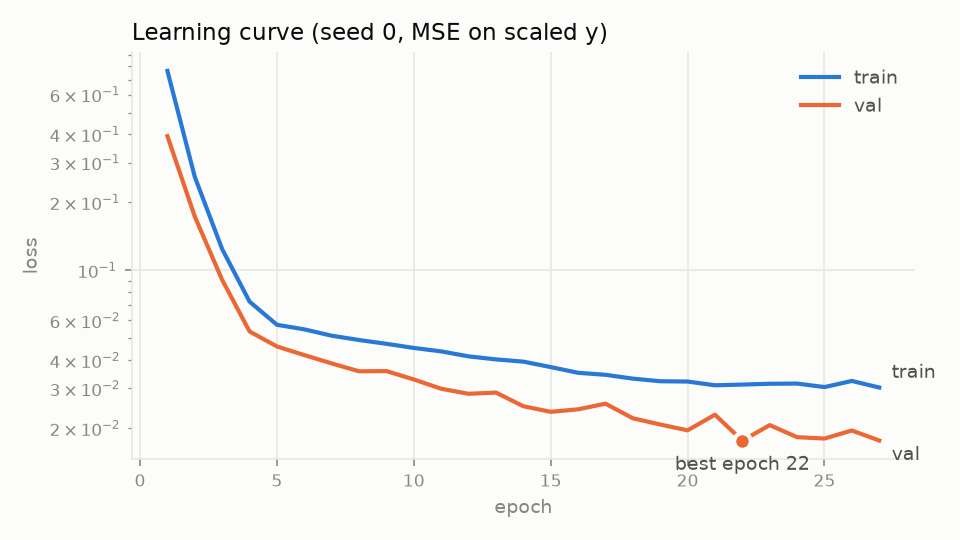

The file beside this chart, header and first rows:
epoch, train_loss, val_loss
1, 0.7644, 0.393
2, 0.2593, 0.1731
3, 0.1242, 0.09074
4, 0.07273, 0.05366
5, 0.05742, 0.04603
6, 0.05481, 0.04216
7, 0.05137, 0.03872
8, 0.04916, 0.03574
9, 0.04729, 0.03582
10, 0.04534, 0.03288
11, 0.04378, 0.02991
12, 0.04161, 0.02841
13, 0.04035, 0.02877
14, 0.03944, 0.02503
15, 0.03731, 0.02364
16, 0.03519, 0.02425
17, 0.03448, 0.02569
18, 0.03316, 0.02214
19, 0.03229, 0.02077
20, 0.03219, 0.01957
21, 0.03099, 0.02296
22, 0.03121, 0.01761
23, 0.03147, 0.02065
24, 0.03153, 0.01825
25, 0.03042, 0.018
26, 0.03238, 0.01954
27, 0.03028, 0.01765
